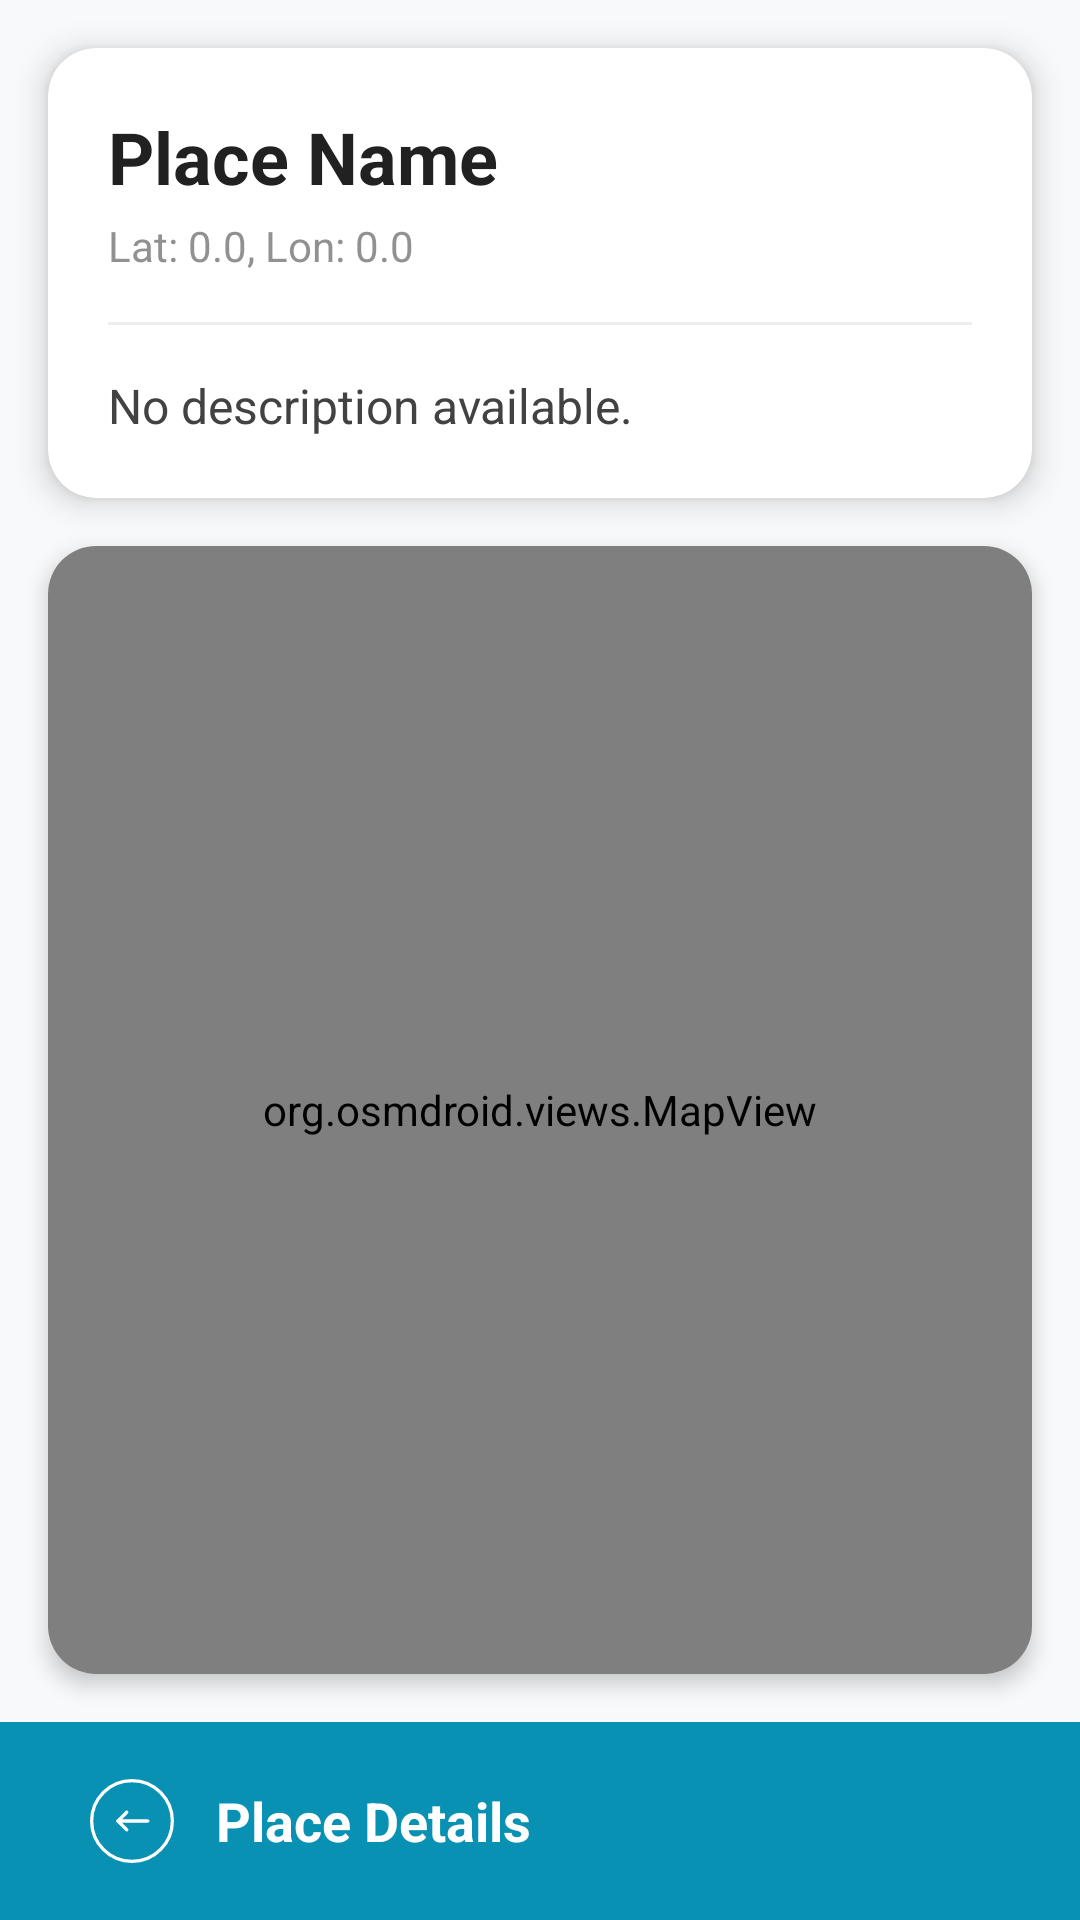

Android layout source for this screen:
<!-- AndroidManifest.xml: application theme Theme.Favorite -->
<!-- res/layout/activity_place_detail.xml -->
<?xml version="1.0" encoding="utf-8"?>
<LinearLayout xmlns:android="http://schemas.android.com/apk/res/android"
    xmlns:app="http://schemas.android.com/apk/res-auto"
    android:layout_width="match_parent"
    android:layout_height="match_parent"
    android:orientation="vertical"
    android:background="#F8F9FA">

    <com.google.android.material.card.MaterialCardView
        android:layout_width="match_parent"
        android:layout_height="wrap_content"
        android:layout_margin="16dp"
        app:cardCornerRadius="16dp"
        app:cardElevation="6dp"
        app:cardBackgroundColor="@color/white">

        <LinearLayout
            android:layout_width="match_parent"
            android:layout_height="wrap_content"
            android:orientation="vertical"
            android:padding="20dp">

            <TextView
                android:id="@+id/textViewDetailName"
                android:layout_width="match_parent"
                android:layout_height="wrap_content"
                android:text="Place Name"
                android:textSize="24sp"
                android:textStyle="bold"
                android:textColor="#212121" />

            <TextView
                android:id="@+id/textViewDetailCoords"
                android:layout_width="match_parent"
                android:layout_height="wrap_content"
                android:layout_marginTop="4dp"
                android:text="Lat: 0.0, Lon: 0.0"
                android:textSize="14sp"
                android:textColor="#757575"
                android:alpha="0.8" />

            <LinearLayout
                android:id="@+id/cardViewDescription"
                android:layout_width="match_parent"
                android:layout_height="wrap_content"
                android:orientation="vertical"
                android:visibility="visible">

                <View
                    android:layout_width="match_parent"
                    android:layout_height="1dp"
                    android:layout_marginTop="16dp"
                    android:layout_marginBottom="16dp"
                    android:background="#EEEEEE" />

                <TextView
                    android:id="@+id/textViewDetailDescription"
                    android:layout_width="match_parent"
                    android:layout_height="wrap_content"
                    android:text="No description available."
                    android:textSize="16sp"
                    android:lineSpacingExtra="4dp"
                    android:textColor="#424242" />
            </LinearLayout>

        </LinearLayout>
    </com.google.android.material.card.MaterialCardView>

    <com.google.android.material.card.MaterialCardView
        android:layout_width="match_parent"
        android:layout_height="0dp"
        android:layout_weight="1"
        android:layout_marginLeft="16dp"
        android:layout_marginRight="16dp"
        android:layout_marginBottom="16dp"
        app:cardCornerRadius="16dp"
        app:cardElevation="4dp">

        <org.osmdroid.views.MapView
            android:id="@+id/mapView"
            android:layout_width="match_parent"
            android:layout_height="match_parent" />
    </com.google.android.material.card.MaterialCardView>

    <LinearLayout
        android:orientation="vertical"
        android:background="@color/purple_500"
        android:paddingTop="15dp"
        android:paddingBottom="15dp"
        android:paddingLeft="16dp"
        android:paddingRight="16dp"
        android:layout_width="match_parent"
        android:layout_height="wrap_content">

        <LinearLayout
            android:layout_width="match_parent"
            android:layout_height="wrap_content"
            android:orientation="horizontal"
            android:gravity="center_vertical">

            <LinearLayout
                android:onClick="openMainPage"
                android:orientation="vertical"
                android:gravity="center"
                android:layout_width="56dp"
                android:layout_height="wrap_content"
                android:paddingTop="4dp"
                android:paddingBottom="4dp">
                <ImageView android:src="@drawable/back" android:layout_width="28dp" android:layout_height="28dp" />

            </LinearLayout>

            <LinearLayout
                android:layout_weight="1"
                android:orientation="vertical"
                android:layout_width="0dp"
                android:layout_height="wrap_content">

                <TextView
                    android:text="@string/title_place_detail"
                    android:textSize="18sp"
                    android:textStyle="bold"
                    android:textColor="@color/white"
                    android:layout_width="wrap_content"
                    android:layout_height="wrap_content" />

            </LinearLayout>

            <LinearLayout
                android:onClick="editPlace"
                android:orientation="vertical"
                android:gravity="center"
                android:layout_width="56dp"
                android:layout_height="wrap_content"
                android:paddingTop="4dp"
                android:paddingBottom="4dp">
                <ImageView
                    android:src="@drawable/ic_edit"
                    android:layout_width="22dp"
                    android:layout_height="22dp" />
            </LinearLayout>

            <LinearLayout
                android:onClick="deletePlace"
                android:orientation="vertical"
                android:gravity="center"
                android:layout_width="56dp"
                android:layout_height="wrap_content"
                android:paddingTop="4dp"
                android:paddingBottom="4dp">
                <ImageView
                    android:src="@drawable/ic_delete"
                    android:layout_width="22dp"
                    android:layout_height="22dp" />
            </LinearLayout>
        </LinearLayout>
    </LinearLayout>


</LinearLayout>
<!-- resources referenced by this layout -->
<resources>
  <color name="purple_500">#0891B2</color>
  <color name="white">#FFFFFFFF</color>
  <!-- drawable back (drawable) -->
  <vector xmlns:android="http://schemas.android.com/apk/res/android" android:height="30dp" android:viewportHeight="512" android:viewportWidth="512" android:width="30dp">
        
      <path android:fillColor="#00000000" android:pathData="M256,256m-246,0a246,246 0,1 1,492 0a246,246 0,1 1,-492 0" android:strokeColor="#ffffff" android:strokeLineCap="round" android:strokeLineJoin="round" android:strokeWidth="20"/>
        
      <path android:fillColor="#00000000" android:pathData="M352.26,256L170.43,256" android:strokeColor="#ffffff" android:strokeLineCap="round" android:strokeLineJoin="round" android:strokeWidth="20"/>
        
      <path android:fillColor="#00000000" android:pathData="M223.91,202.52l-53.47,53.48l53.47,53.48" android:strokeColor="#ffffff" android:strokeLineCap="round" android:strokeLineJoin="round" android:strokeWidth="20"/>
      
  </vector>
  <string name="title_place_detail">Place Details</string>
  <style name="Theme.Favorite" parent="Theme.MaterialComponents.Light.NoActionBar">
          
          <item name="colorPrimary">@color/primary_purple</item>
          <item name="colorPrimaryVariant">@color/primary_dark</item>
          <item name="colorOnPrimary">@color/white</item>
          
          <item name="colorSecondary">@color/primary_light</item>
          <item name="colorSecondaryVariant">@color/primary_dark</item>
          <item name="colorOnSecondary">@color/white</item>
          
          <item name="android:statusBarColor">@color/primary_purple</item>
          <item name="android:windowLightStatusBar" tools:targetApi="23">false</item>
          
          <item name="colorSurface">@color/surface</item>
          <item name="colorOnSurface">@color/text_primary</item>
          <item name="android:colorBackground">@color/background_dark</item>
          
          <item name="boxStrokeColor">@color/primary_purple</item>
      </style>
  <color name="primary_purple">#0891B2</color>
  <color name="primary_dark">#0E7490</color>
  <color name="primary_light">#67E8F9</color>
  <color name="surface">#FFFFFF</color>
  <color name="text_primary">#0C4A6E</color>
  <color name="background_dark">#E0F7FA</color>
</resources>
